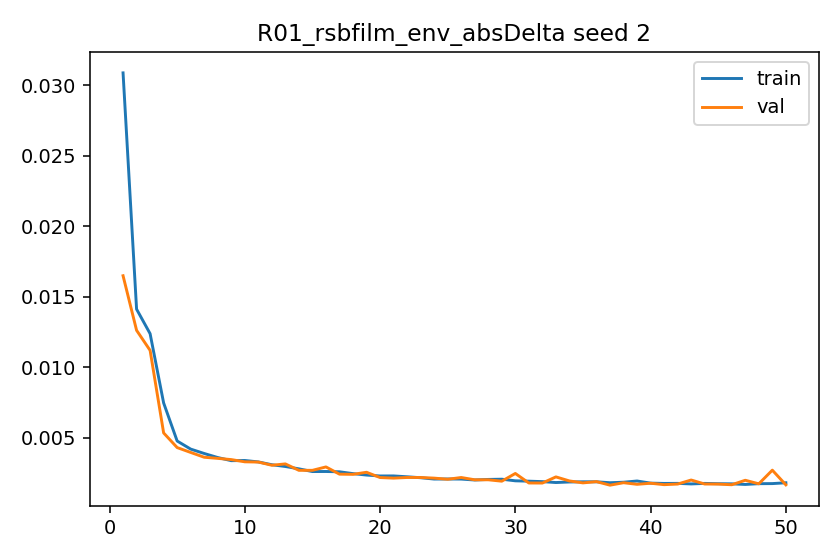

The table this chart was drawn from, first rows:
epoch, train_l1, val_l1, grad_norm_mean, grad_norm_max
1, 0.03087, 0.01649, 0.5942, 1.174
2, 0.01412, 0.01262, 0.6008, 1.008
3, 0.01238, 0.0112, 0.6516, 1.061
4, 0.007475, 0.005351, 0.7073, 1.041
5, 0.004779, 0.004313, 0.6626, 0.963
6, 0.004205, 0.003968, 0.7322, 0.9784
7, 0.003893, 0.003627, 0.7081, 0.9817
8, 0.003608, 0.003548, 0.7181, 1.019
9, 0.003385, 0.003462, 0.6912, 1.023
10, 0.003398, 0.003304, 0.7839, 1.056
11, 0.003297, 0.003287, 0.9061, 1.032
12, 0.003097, 0.00306, 0.903, 1.009
13, 0.002972, 0.003156, 0.8695, 1.013
14, 0.002806, 0.0027, 0.7654, 1.033
15, 0.002614, 0.002701, 0.7707, 0.9946
16, 0.002618, 0.002942, 0.9053, 1.015
17, 0.002597, 0.00243, 0.894, 1.03
18, 0.002467, 0.002417, 0.8961, 1.01
19, 0.002365, 0.002563, 0.8218, 0.9889
20, 0.002301, 0.002189, 0.8874, 1.006
21, 0.002304, 0.002148, 0.8878, 1.007
22, 0.002243, 0.002194, 0.8308, 1.076
23, 0.002177, 0.002193, 0.8807, 1.04
24, 0.002082, 0.002148, 0.8827, 0.9721
25, 0.002087, 0.002068, 0.8664, 1.025
26, 0.00208, 0.002192, 0.8779, 1.004
27, 0.002015, 0.00203, 0.8874, 1.02
28, 0.002055, 0.00203, 0.865, 1.03
29, 0.002072, 0.001931, 0.8647, 1.038
30, 0.001957, 0.002478, 0.8785, 1.021
31, 0.001932, 0.001804, 0.8763, 1.006
32, 0.0019, 0.001799, 0.8819, 1.01
33, 0.001836, 0.002236, 0.6555, 1.015
34, 0.001875, 0.001948, 0.8955, 1.061
35, 0.001888, 0.001811, 0.8867, 1.015
36, 0.001888, 0.0019, 0.8833, 1.032
37, 0.001822, 0.001649, 0.788, 1.043
38, 0.001858, 0.001823, 0.7532, 1.073
39, 0.001944, 0.00171, 0.8695, 1.082
40, 0.001794, 0.001786, 0.8275, 1.009
41, 0.001772, 0.001685, 0.9003, 1.02
42, 0.001776, 0.001728, 0.8932, 1.021
43, 0.001736, 0.002014, 0.8101, 1.023
44, 0.001774, 0.001731, 0.8016, 1.053
45, 0.001753, 0.001725, 0.8918, 1.036
46, 0.001743, 0.001679, 0.9174, 1.013
47, 0.0017, 0.001996, 0.8995, 0.9997
48, 0.001755, 0.001745, 0.8898, 1.033
49, 0.001761, 0.002712, 0.8983, 1.036
50, 0.001819, 0.001671, 0.8442, 1.032
